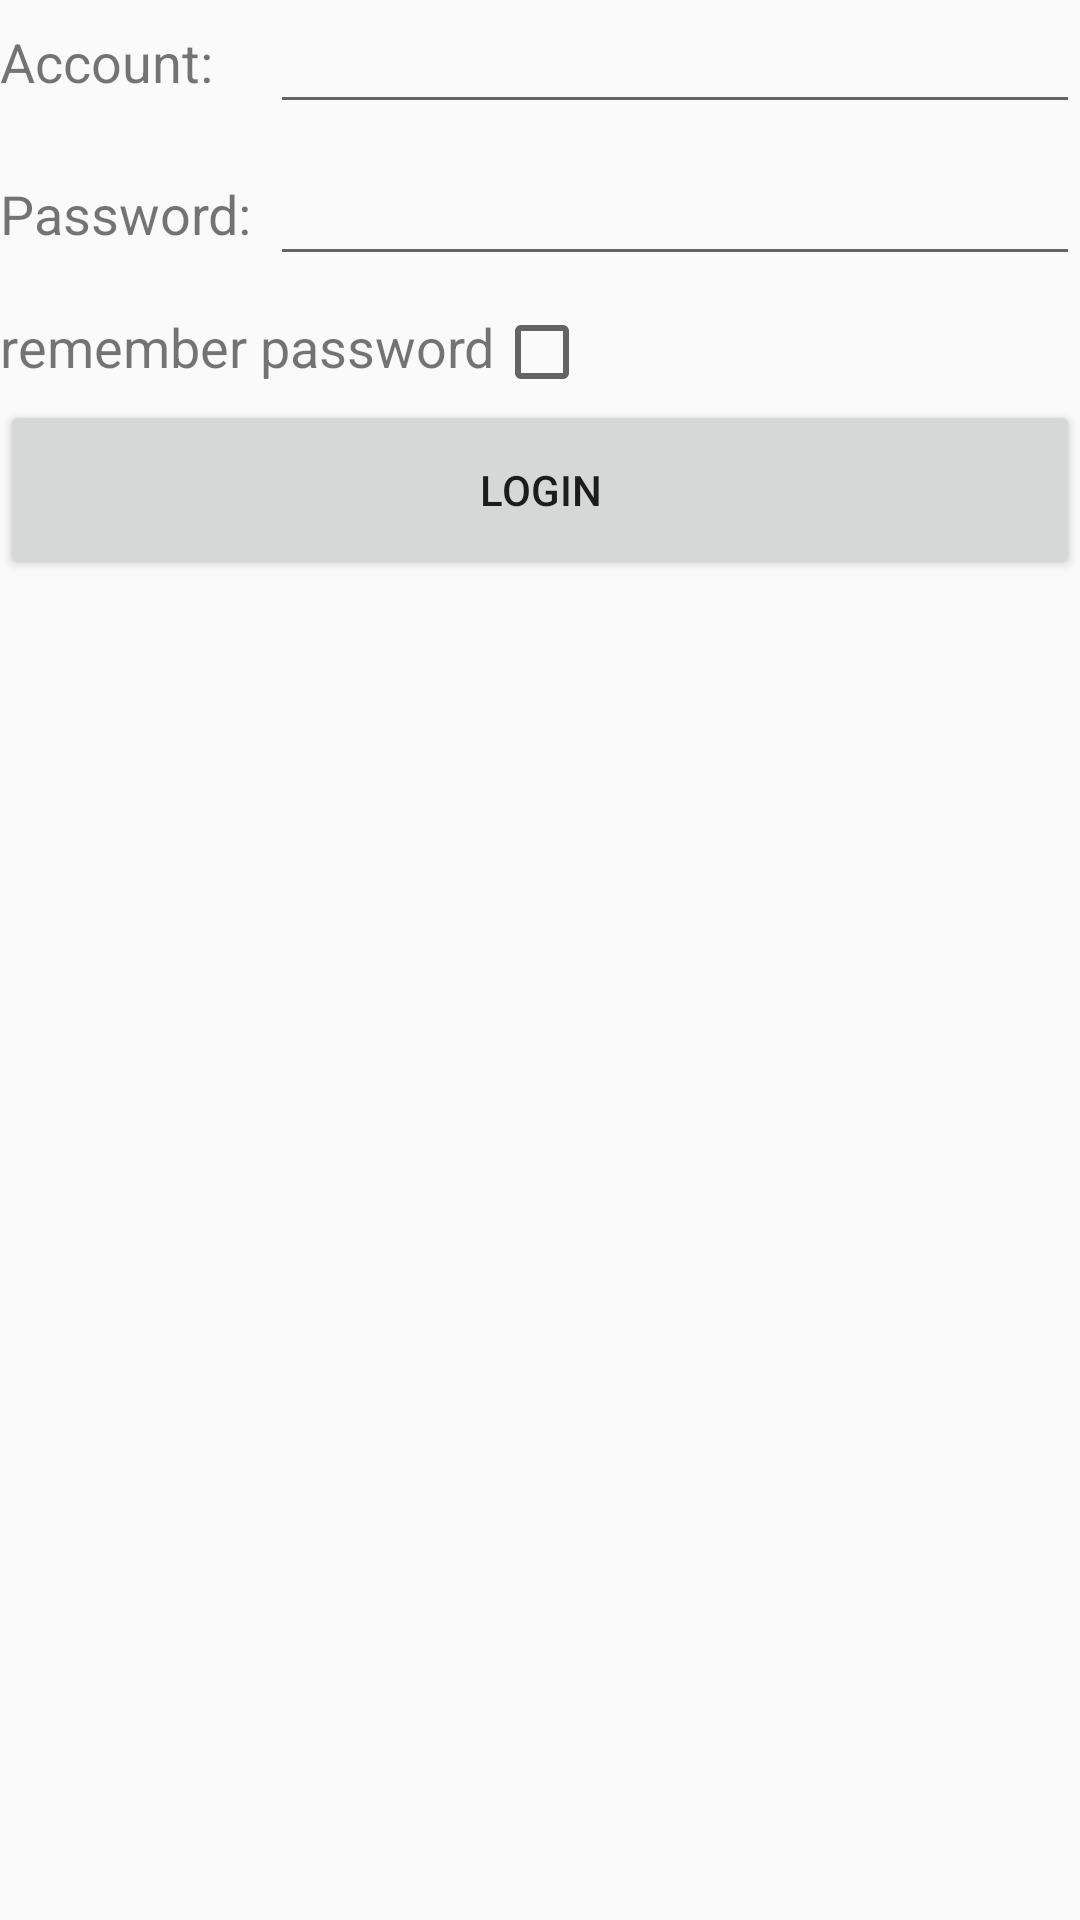

This screen was rendered from an Android layout file. Write that file and the resources it references.
<!-- AndroidManifest.xml: application theme AppTheme -->
<!-- res/layout/activity_main.xml -->
<?xml version="1.0" encoding="utf-8"?>
<LinearLayout xmlns:android="http://schemas.android.com/apk/res/android"
    android:orientation="vertical"
    android:layout_width="match_parent"
    android:layout_height="match_parent">

    <LinearLayout
        android:orientation="horizontal"
        android:layout_width="match_parent"
        android:layout_height="wrap_content">
        <TextView
            android:layout_width="90dp"
            android:layout_height="wrap_content"
            android:layout_gravity="center_vertical"
            android:textSize="18sp"
            android:text="Account:" />

        <EditText
            android:id="@+id/account"
            android:layout_width="0dp"
            android:layout_height="wrap_content"
            android:layout_weight="1"
            android:layout_gravity="center_vertical"/>
    </LinearLayout>

    <LinearLayout
        android:orientation="horizontal"
        android:layout_width="match_parent"
        android:layout_height="60dp">
        <TextView
            android:layout_width="90dp"
            android:layout_height="wrap_content"
            android:layout_gravity="center_vertical"
            android:textSize="18sp"
            android:text="Password:" />

        <EditText
            android:id="@+id/password"
            android:layout_width="0dp"
            android:layout_height="wrap_content"
            android:layout_weight="1"
            android:layout_gravity="center_vertical"
            android:inputType="textPassword" />
    </LinearLayout>

    <LinearLayout
        android:orientation="horizontal"
        android:layout_width="match_parent"
        android:layout_height="wrap_content"
        android:weightSum="1">
        <TextView
            android:text="remember password"
            android:layout_width="wrap_content"
            android:layout_height="wrap_content"
            android:textSize="18sp" />

        <CheckBox

            android:layout_width="wrap_content"
            android:layout_height="wrap_content"
            android:id="@+id/remember_pass" />
    </LinearLayout>


    <Button
        android:id="@+id/login"
        android:layout_width="match_parent"
        android:layout_height="60dp"
        android:text="Login" />

</LinearLayout>
<!-- resources referenced by this layout -->
<resources>
  <style name="AppTheme" parent="Theme.AppCompat.Light.DarkActionBar">
          
          <item name="colorPrimary">@color/colorPrimary</item>
          <item name="colorPrimaryDark">@color/colorPrimaryDark</item>
          <item name="colorAccent">@color/colorAccent</item>
      </style>
  <!-- not gathered from this repository: default colours our renderer supplied (Android Studio template values) -->
  <color name="colorPrimary">#FF6200EE</color>
  <color name="colorPrimaryDark">#FF3700B3</color>
  <color name="colorAccent">#FF03DAC5</color>
</resources>
